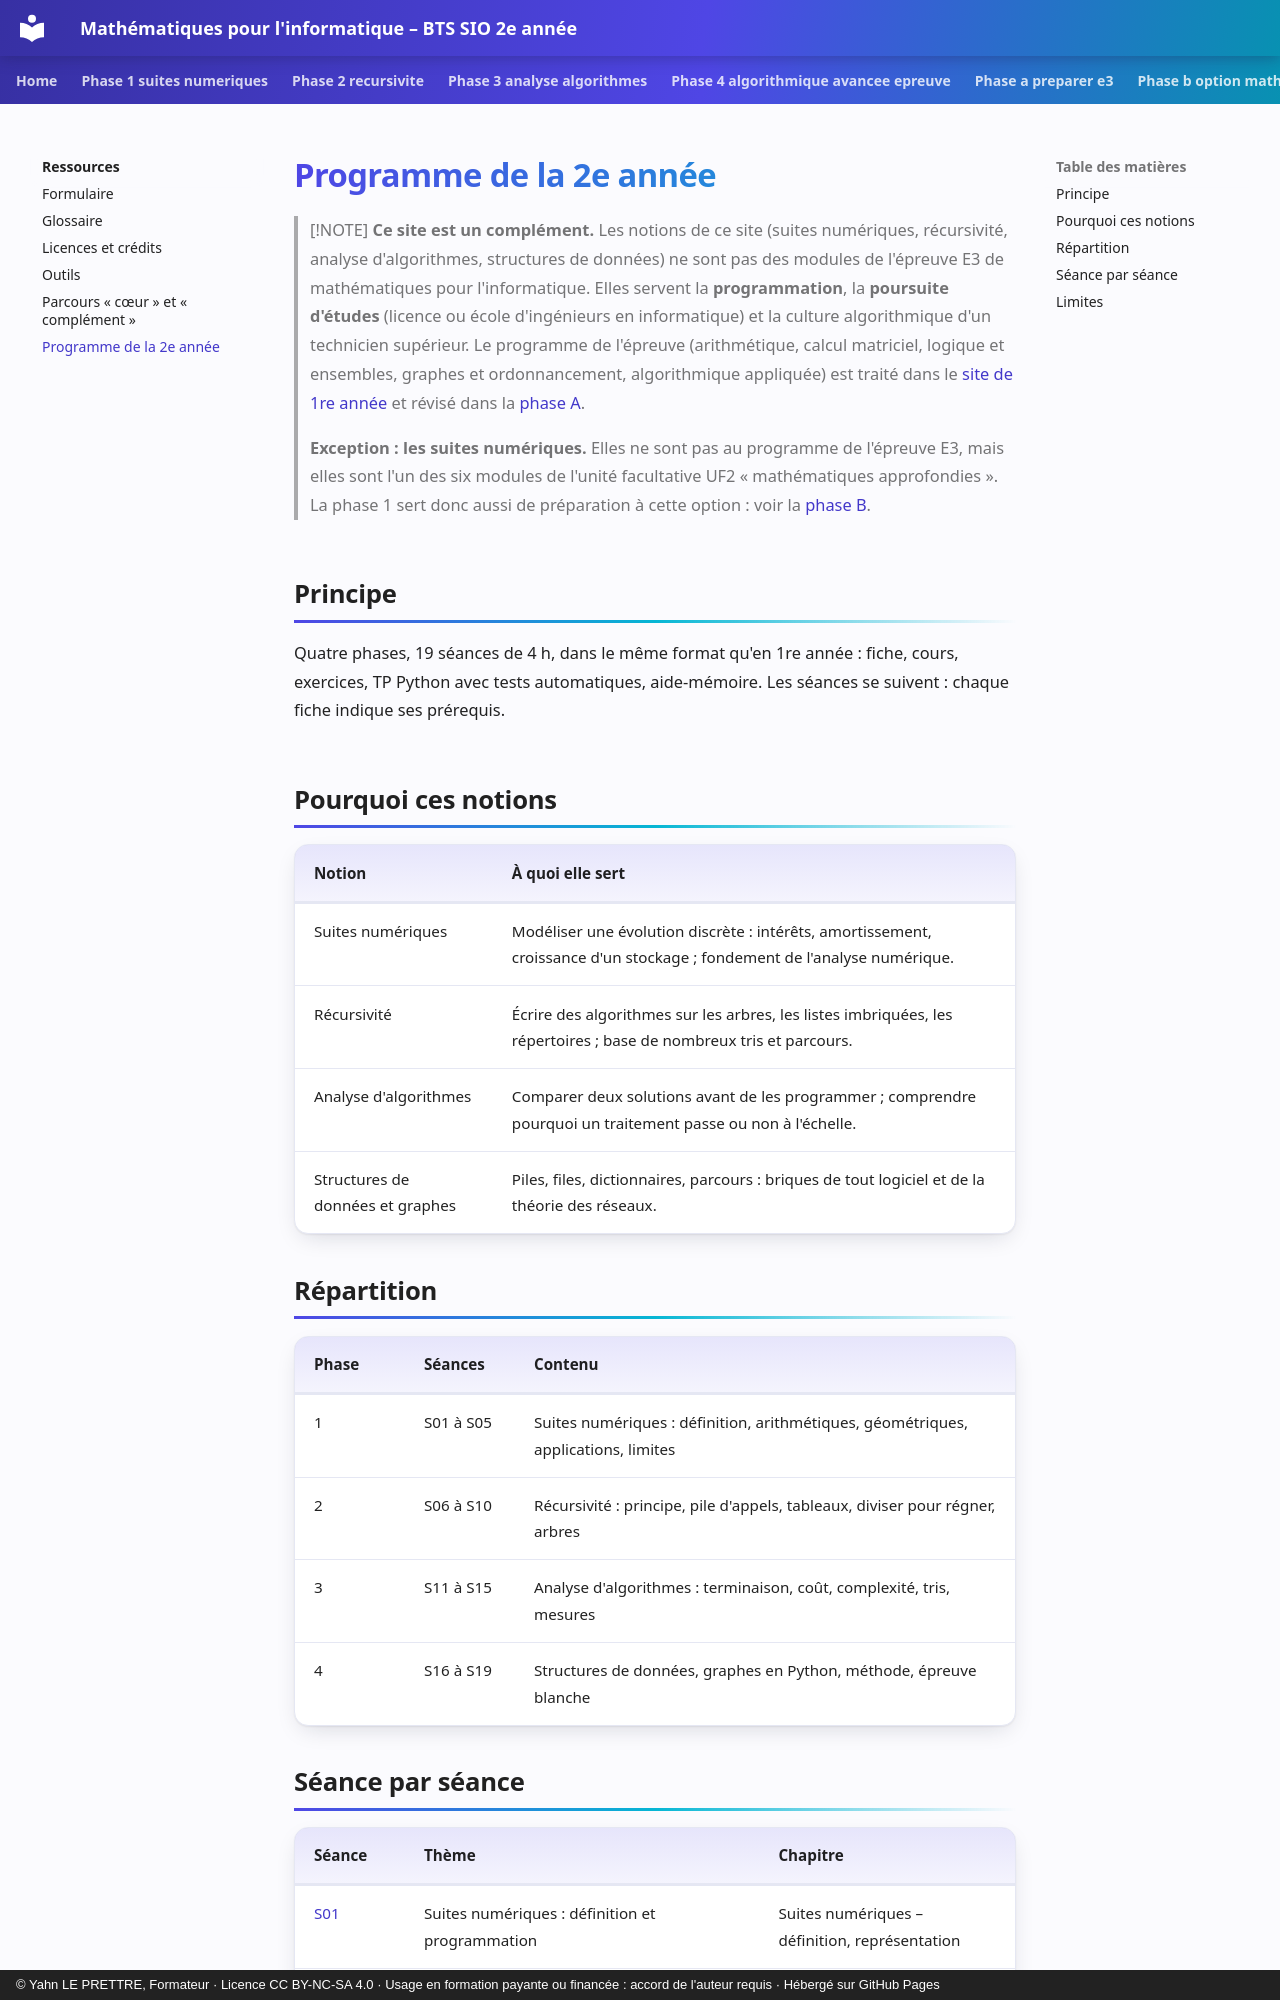

repository: YahnLP/bts2-sio-sisr--math_algo · page: ressources/programme-2a/index.html · generator: mkdocs · copyright: © Yahn LE PRETTRE, Formateur · Licence CC BY-NC-SA 4.0 · Usage en formation payante ou financée : accord de l'auteur requis · Hébergé sur GitHub Pages

# Programme de la 2e année

> [!NOTE]
> **Ce site est un complément.** Les notions de ce site (suites numériques, récursivité, analyse d'algorithmes, structures de données) ne sont pas des modules de l'épreuve E3 de mathématiques pour l'informatique. Elles servent la **programmation**, la **poursuite d'études** (licence ou école d'ingénieurs en informatique) et la culture algorithmique d'un technicien supérieur. Le programme de l'épreuve (arithmétique, calcul matriciel, logique et ensembles, graphes et ordonnancement, algorithmique appliquée) est traité dans le [site de 1re année](https://yahnlp.github.io/bts1-sio-sisr-math_algo/ressources/programme-e3/) et révisé dans la [phase A](../phase-a-preparer-e3/README.md).
>
> **Exception : les suites numériques.** Elles ne sont pas au programme de l'épreuve E3, mais elles sont l'un des six modules de l'unité facultative UF2 « mathématiques approfondies ». La phase 1 sert donc aussi de préparation à cette option : voir la [phase B](../phase-b-option-maths-approfondies/README.md).

## Principe

Quatre phases, 19 séances de 4 h, dans le même format qu'en 1re année : fiche, cours, exercices, TP Python avec tests automatiques, aide-mémoire. Les séances se suivent : chaque fiche indique ses prérequis.

## Pourquoi ces notions

| Notion | À quoi elle sert |
|---|---|
| Suites numériques | Modéliser une évolution discrète : intérêts, amortissement, croissance d'un stockage ; fondement de l'analyse numérique. |
| Récursivité | Écrire des algorithmes sur les arbres, les listes imbriquées, les répertoires ; base de nombreux tris et parcours. |
| Analyse d'algorithmes | Comparer deux solutions avant de les programmer ; comprendre pourquoi un traitement passe ou non à l'échelle. |
| Structures de données et graphes | Piles, files, dictionnaires, parcours : briques de tout logiciel et de la théorie des réseaux. |

## Répartition

| Phase | Séances | Contenu |
|---|---|---|
| 1 | S01 à S05 | Suites numériques : définition, arithmétiques, géométriques, applications, limites |
| 2 | S06 à S10 | Récursivité : principe, pile d'appels, tableaux, diviser pour régner, arbres |
| 3 | S11 à S15 | Analyse d'algorithmes : terminaison, coût, complexité, tris, mesures |
| 4 | S16 à S19 | Structures de données, graphes en Python, méthode, épreuve blanche |
